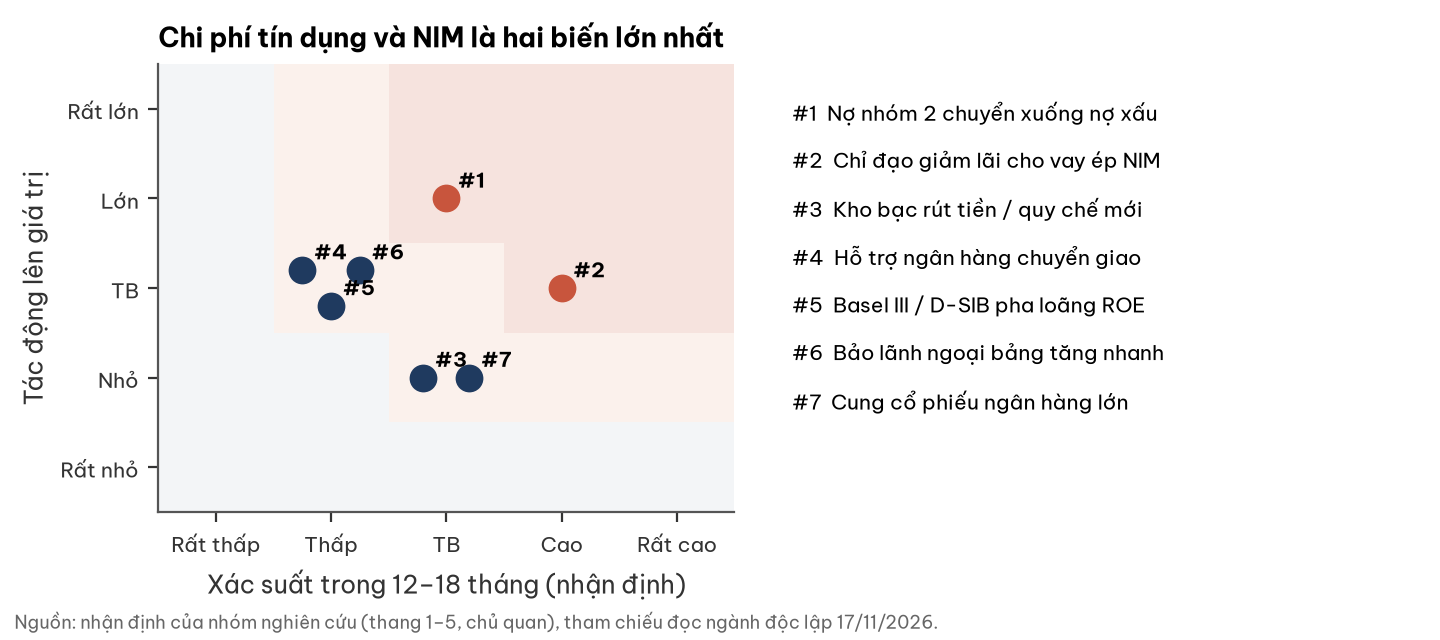

Data behind this chart, as committed beside it:
ma, rui_ro, xac_suat_1_5, tac_dong_1_5
#1, Nợ nhóm 2 chuyển xuống nợ xấu, 3, 4
#2, Chỉ đạo giảm lãi cho vay ép NIM, 4, 3
#3, Kho bạc rút tiền / quy chế mới, 3, 2
#4, Hỗ trợ ngân hàng chuyển giao, 2, 3
#5, Basel III / D-SIB pha loãng ROE, 2, 3
#6, Bảo lãnh ngoại bảng tăng nhanh, 2, 3
#7, Cung cổ phiếu ngân hàng lớn, 3, 2
